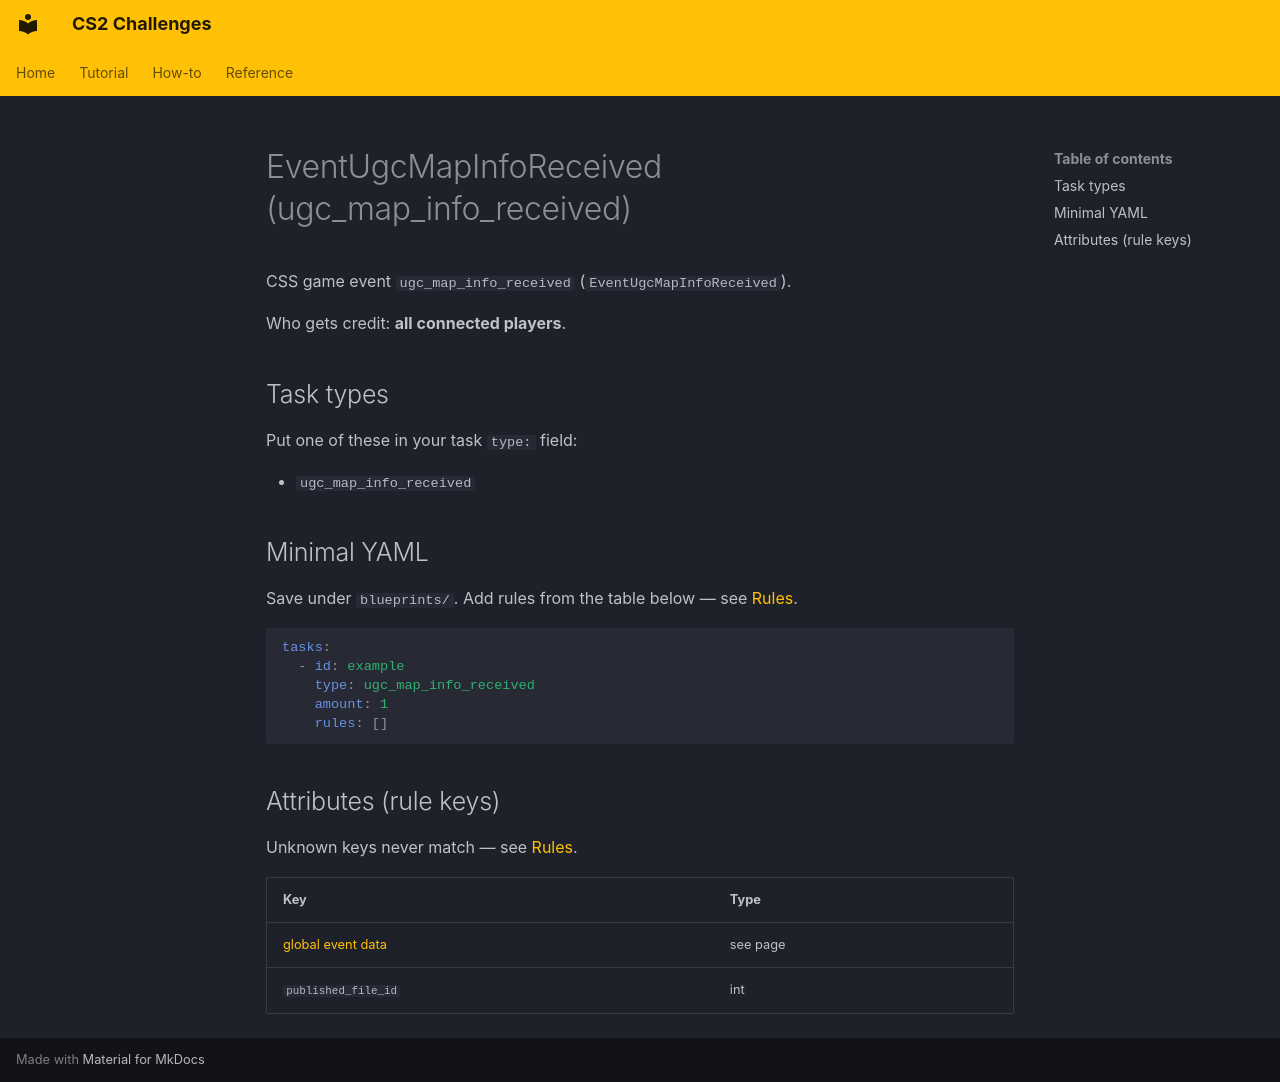

repository: Kandru/cs2-challenges · page: reference/events/EventUgcMapInfoReceived/index.html · generator: mkdocs

# EventUgcMapInfoReceived (ugc_map_info_received)

CSS game event `ugc_map_info_received` (`EventUgcMapInfoReceived`).

Who gets credit: **all connected players**.

## Task types

Put one of these in your task `type:` field:

- `ugc_map_info_received`

## Minimal YAML

Save under `blueprints/`. Add rules from the table below — see [Rules](../rules.md).

```yaml
tasks:
  - id: example
    type: ugc_map_info_received
    amount: 1
    rules: []
```

## Attributes (rule keys)

Unknown keys never match — see [Rules](../rules.md).

| Key | Type |
|-----|------|
| [global event data](../../rules/GlobalEventData.md) | see page |
| `published_file_id` | int |
